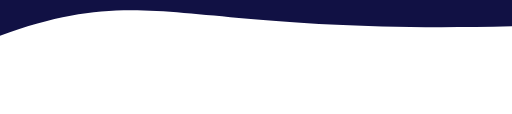
t = 0.00 s
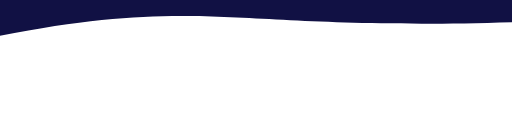
t = 1.33 s
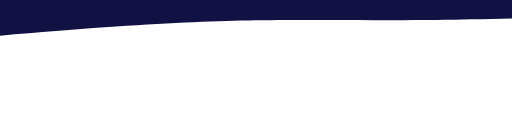
t = 2.67 s
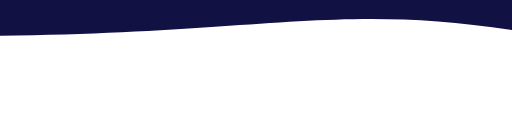
t = 4.00 s
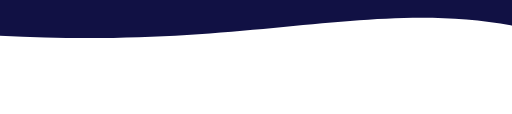
t = 5.33 s
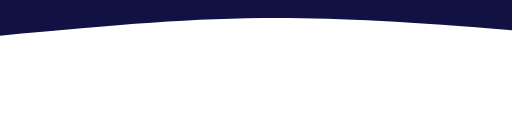
t = 6.67 s

The animated SVG that drew these frames (rendered in a browser with its animation timeline set to each time). Animation: 1 SMIL element (animate=1); one cycle of 8.00 s, repeats indefinitely.

<svg xmlns="http://www.w3.org/2000/svg" viewBox="0 0 1440 320">
    <path 
        fill="#114" 
        fill-opacity="1" 
        d="M0,96L80,128C160,160,320,224,480,218.7C640,213,800,139,960,133.3C1120,128,1280,192,1360,224L1440,256L1440,0L1360,0C1280,0,1120,0,960,0C800,0,640,0,480,0C320,0,160,0,80,0L0,0Z">
        <animate
            attributeName="d"
            repeatCount="indefinite"
            dur="8s"
            fill="#A00"
            values="
                    M 0 100
                    C 500, -80
                    500, 150
                    1920, 50
                    V -100
                    H 0
                    V 100
                    Z;

                    M 0 100
                    C 800, 30
                    800, 70
                    1500, 50
                    V -100
                    H 0
                    V 100
                    Z;

                    M 0 100
                    C 900, 150
                    1200, -100
                    1820, 200
                    V -100
                    H 0
                    V 100
                    Z;

                    M 0 100
                    C 500, -80
                    500, 150
                    1920, 50
                    V -100
                    H 0
                    V 100
                    Z;
        "
        ></animate>
    </path>
</svg>
